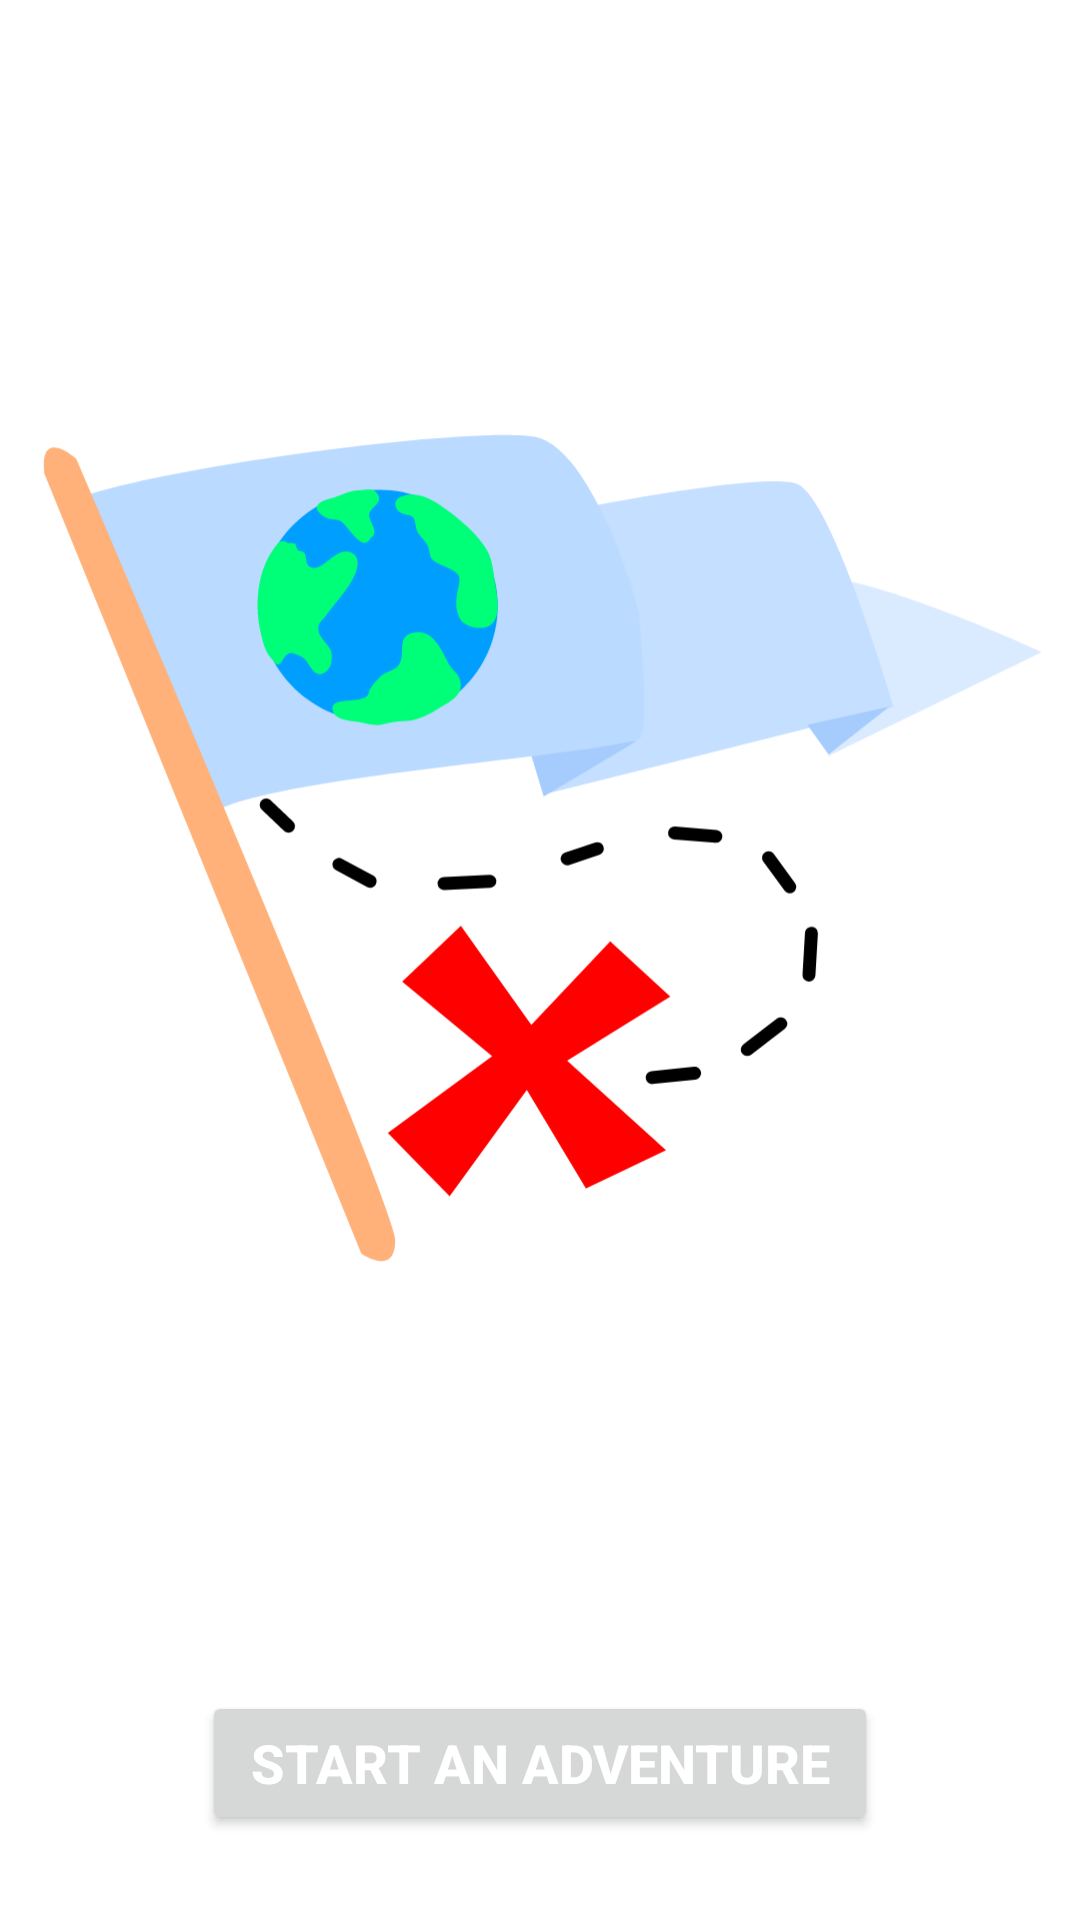

Write the Android layout XML for this screen, with the resource values it uses.
<!-- AndroidManifest.xml: application theme Theme.GlobeTrotter -->
<!-- res/layout/fragment_title.xml -->
<?xml version="1.0" encoding="utf-8"?>
<FrameLayout xmlns:android="http://schemas.android.com/apk/res/android"
    xmlns:tools="http://schemas.android.com/tools"
    xmlns:app="http://schemas.android.com/apk/res-auto"
    android:layout_width="match_parent"
    android:layout_height="match_parent"
    tools:context=".TitleFragment">

    <androidx.constraintlayout.widget.ConstraintLayout
        android:id="@+id/titleConstraint"
        android:layout_width="match_parent"
        android:layout_height="match_parent">

        <ImageView
            android:id="@+id/title_image"
            android:layout_width="0dp"
            android:layout_height="507dp"
            android:layout_marginStart="8dp"
            android:layout_marginEnd="8dp"
            android:contentDescription="@string/title_icon_Description"
            android:scaleType="fitCenter"
            app:layout_constraintBottom_toTopOf="@id/startAdvButton"
            app:layout_constraintEnd_toEndOf="parent"
            app:layout_constraintHorizontal_bias="1.0"
            app:layout_constraintStart_toStartOf="parent"
            app:layout_constraintTop_toTopOf="parent"
            app:srcCompat="@drawable/ic_globetrotter_title" />

        <Button
            android:id="@+id/startAdvButton"
            android:layout_width="wrap_content"
            android:layout_height="wrap_content"
            android:layout_marginStart="8dp"
            android:layout_marginEnd="8dp"
            android:paddingStart="16dp"
            android:paddingEnd="16dp"
            android:text="@string/startAdvButton"
            android:textColor="@color/white"
            android:textSize="18sp"
            android:textStyle="bold"
            app:layout_constraintBottom_toBottomOf="parent"
            app:layout_constraintEnd_toEndOf="parent"
            app:layout_constraintStart_toStartOf="parent"
            app:layout_constraintTop_toBottomOf="@id/title_image"/>

    </androidx.constraintlayout.widget.ConstraintLayout>

</FrameLayout>
<!-- resources referenced by this layout -->
<resources>
  <!-- drawable ic_globetrotter_title: vector/xml drawable (drawable, 8156 chars, omitted) -->
  <string name="startAdvButton">Start An Adventure</string>
  <string name="title_icon_Description">Title Icon</string>
  <style name="Theme.GlobeTrotter" parent="Theme.MaterialComponents.DayNight.DarkActionBar">
                                                                           
          
          <item name="colorPrimary">@color/teal_700</item>
          <item name="colorPrimaryVariant">@color/teal_200</item>
          <item name="colorOnPrimary">@color/white</item>
  
          
          <item name="colorSecondary">@color/purple_200</item>
          <item name="colorSecondaryVariant">@color/purple_500</item>
          <item name="colorOnSecondary">@color/black</item>
  
          
          <item name="android:statusBarColor" tools:targetApi="l">?attr/colorPrimaryVariant</item>
          
      </style>
  <!-- not gathered from this repository: default colours our renderer supplied (Android Studio template values) -->
  <color name="purple_200">#FFBB86FC</color>
  <color name="purple_500">#FF6200EE</color>
  <color name="teal_200">#FF03DAC5</color>
  <color name="teal_700">#FF018786</color>
  <color name="black">#FF000000</color>
  <color name="white">#FFFFFFFF</color>
</resources>
